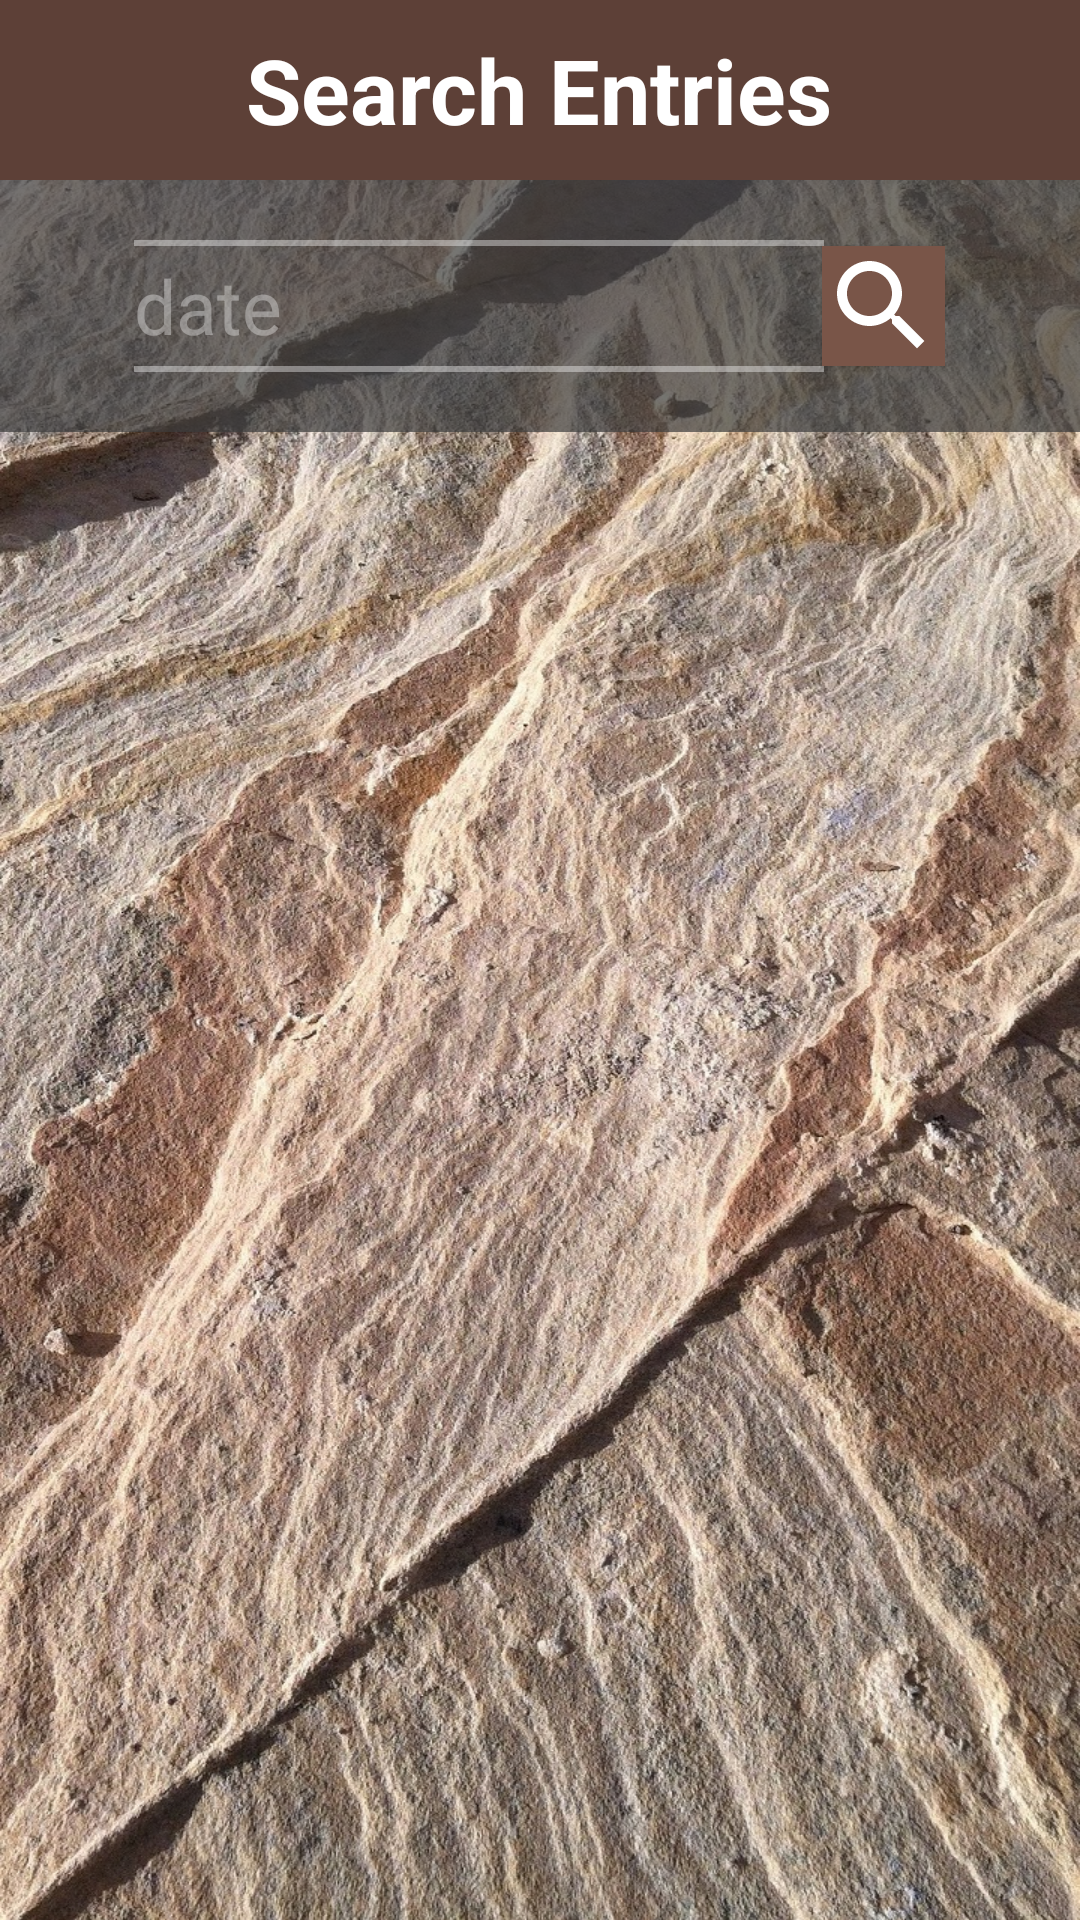

Android layout source for this screen:
<!-- AndroidManifest.xml: activity theme AppTheme.NoActionBar -->
<!-- res/layout/activity_search.xml -->
<?xml version="1.0" encoding="utf-8"?>
<RelativeLayout xmlns:android="http://schemas.android.com/apk/res/android"
    android:layout_width="match_parent"
    android:layout_height="match_parent"
    android:background="@color/colorWhite">

    <RelativeLayout
        android:id="@+id/search_header_search_rLayout_id"
        android:layout_width="match_parent"
        android:layout_height="60dp"
        android:background="@color/colorPrimaryDark">


        <TextView
            android:layout_width="wrap_content"
            android:layout_height="wrap_content"
            android:layout_centerInParent="true"
            android:text="Search Entries"
            android:textColor="@color/colorWhite"
            android:textSize="30dp"
            android:textStyle="bold" />


    </RelativeLayout>

    <RelativeLayout
        android:id="@+id/search_background_rLayout_id"
        android:layout_width="match_parent"
        android:layout_height="match_parent"
        android:layout_below="@id/search_header_search_rLayout_id"
        android:background="@drawable/main_screen_background" />


    <RelativeLayout
        android:id="@+id/search_rLayout_main_search_id"
        android:layout_width="match_parent"
        android:layout_height="wrap_content"
        android:layout_below="@id/search_header_search_rLayout_id"
        android:background="@color/searchFieldColor">


        <RelativeLayout
            android:id="@+id/search_rLayout_edit_date_id"
            android:layout_width="wrap_content"
            android:layout_height="wrap_content"
            android:layout_centerInParent="true"
            android:layout_marginBottom="20dp"
            android:layout_marginTop="20dp">

            <View
                android:id="@+id/view_id_3"
                android:layout_width="230dp"
                android:layout_height="2dp"
                android:background="@color/transparentWhite" />

            <EditText
                android:id="@+id/search_edit_text_search_date_id"
                android:layout_width="190dp"
                android:layout_height="40dp"
                android:layout_below="@id/view_id_3"
                android:background="@color/transparent"
                android:focusable="false"
                android:hint="date"
                android:textColor="@color/colorWhite"
                android:textColorHint="@color/hintTextColor"
                android:textSize="25dp" />

            <Button
                android:id="@+id/search_reset_btn_id"
                android:layout_width="40dp"
                android:layout_height="40dp"
                android:layout_below="@id/view_id_3"
                android:layout_toRightOf="@id/search_edit_text_search_date_id"
                android:background="@drawable/close_icon" />

            <Button
                android:id="@+id/search_search_btn_id"
                android:layout_width="41dp"
                android:layout_height="40dp"
                android:layout_below="@id/view_id_3"
                android:layout_marginLeft="-1dp"
                android:layout_toRightOf="@id/search_reset_btn_id"
                android:background="@color/colorPrimary"
                android:drawableStart="@drawable/search_activity_search_icon" />

            <View
                android:layout_width="230dp"
                android:layout_height="2dp"
                android:layout_below="@id/search_edit_text_search_date_id"
                android:background="@color/transparentWhite" />


        </RelativeLayout>


    </RelativeLayout>


    <RelativeLayout
        android:id="@+id/search_rLayout_search_list_view_id"
        android:layout_width="match_parent"
        android:layout_height="wrap_content"
        android:layout_below="@id/search_rLayout_main_search_id">


        <ListView
            android:id="@+id/search_list_view_id"
            android:layout_width="match_parent"
            android:layout_height="wrap_content">

        </ListView>


    </RelativeLayout>


</RelativeLayout>
<!-- resources referenced by this layout -->
<resources>
  <color name="colorPrimary">#795548</color>
  <color name="colorPrimaryDark">#5D4037</color>
  <color name="colorWhite">#ffffff</color>
  <color name="hintTextColor">#5affffff</color>
  <color name="searchFieldColor">#b23d3d3d</color>
  <color name="transparent">#00ffffff</color>
  <color name="transparentWhite">#64ffffff</color>
  <!-- drawable main_screen_background: jpg bitmap (drawable, 707748 bytes) -->
  <!-- drawable search_activity_search_icon (drawable) -->
  <vector xmlns:android="http://schemas.android.com/apk/res/android"
      android:width="40dp"
      android:height="40dp"
      android:viewportHeight="24.0"
      android:viewportWidth="24.0">
      <path
          android:fillColor="@color/baseIconColor"
          android:pathData="M15.5,14h-0.79l-0.28,-0.27C15.41,12.59 16,11.11 16,9.5 16,5.91 13.09,3 9.5,3S3,5.91 3,9.5 5.91,16 9.5,16c1.61,0 3.09,-0.59 4.23,-1.57l0.27,0.28v0.79l5,4.99L20.49,19l-4.99,-5zM9.5,14C7.01,14 5,11.99 5,9.5S7.01,5 9.5,5 14,7.01 14,9.5 11.99,14 9.5,14z" />
  </vector>
  <style name="AppTheme.NoActionBar" parent="Theme.AppCompat.Light.DarkActionBar">
          
          <item name="windowNoTitle">true</item>
          
      </style>
  <color name="baseIconColor">#ffffff</color>
</resources>
